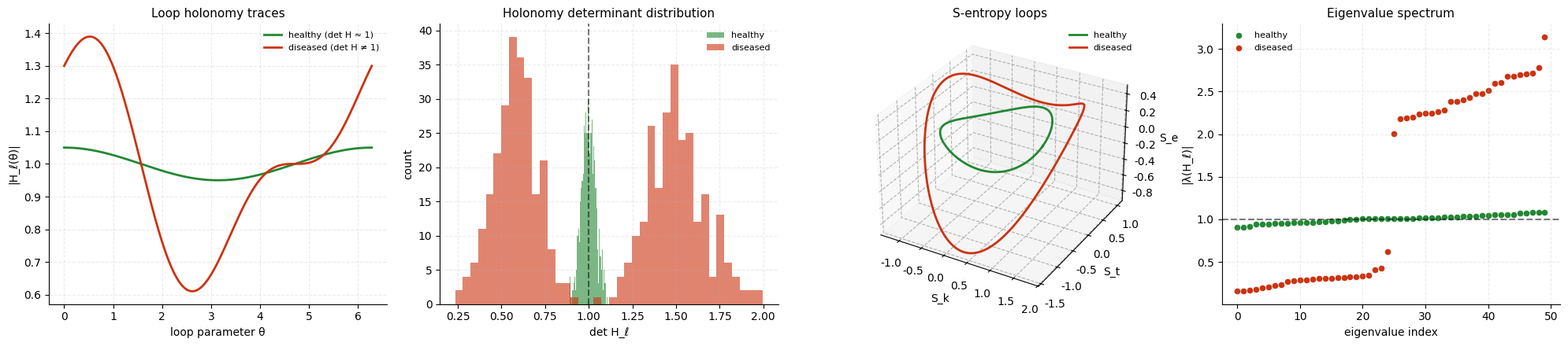
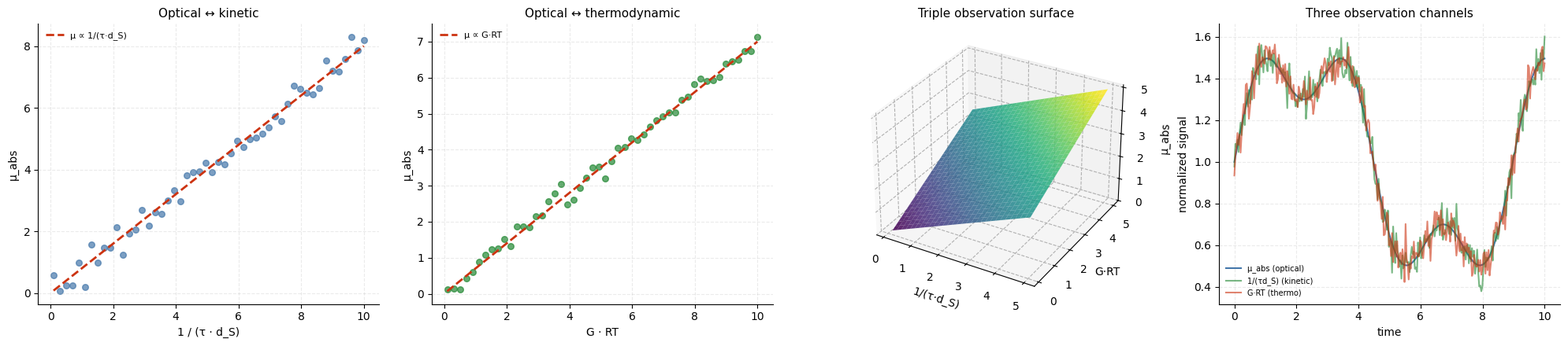
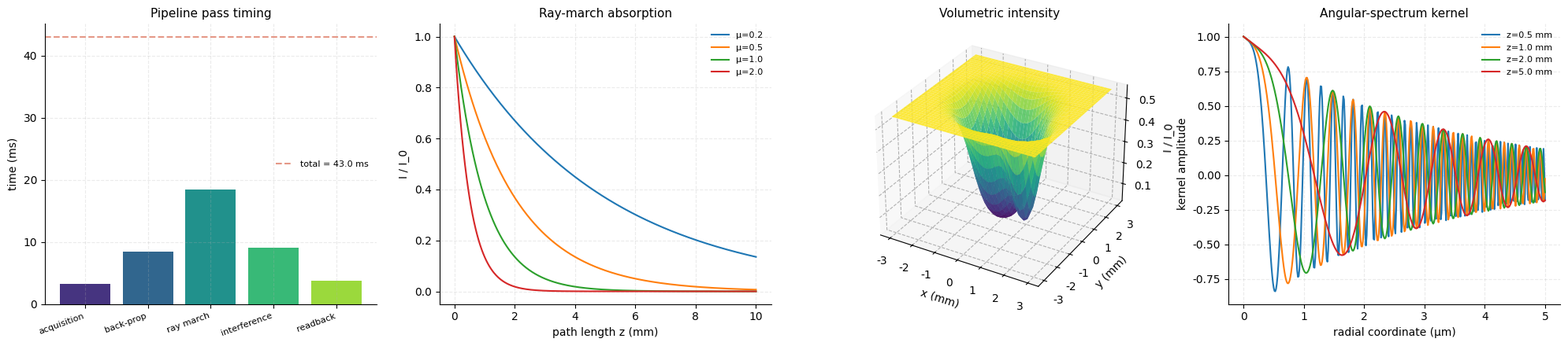
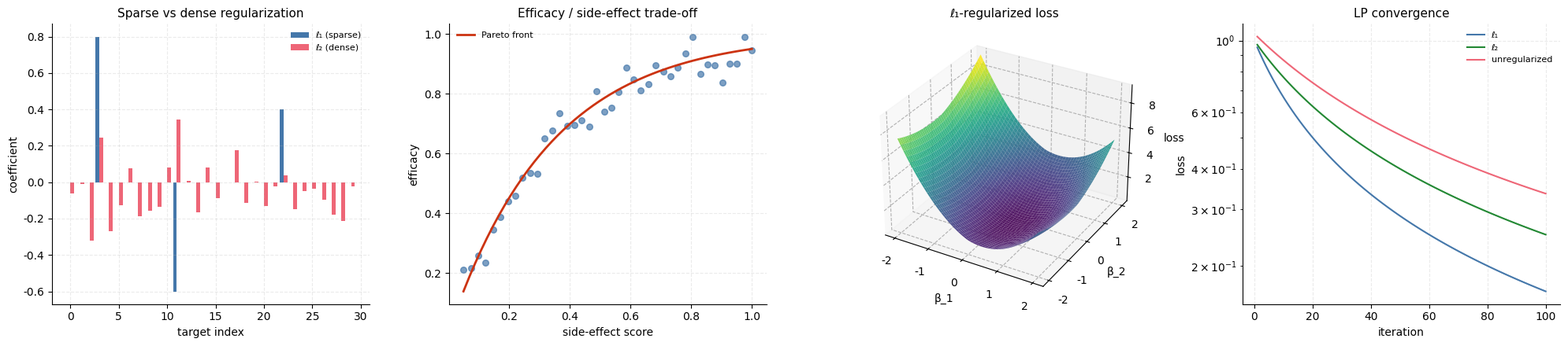
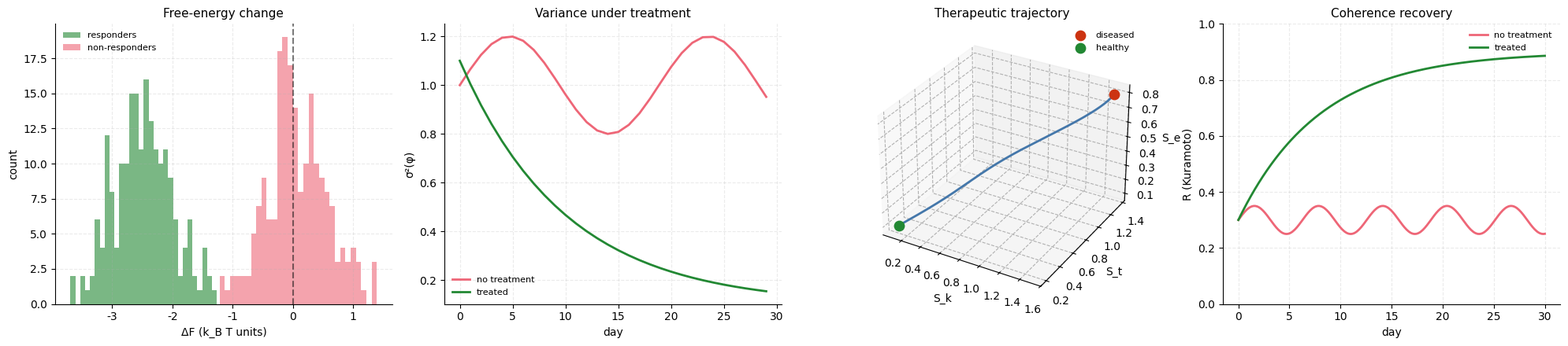
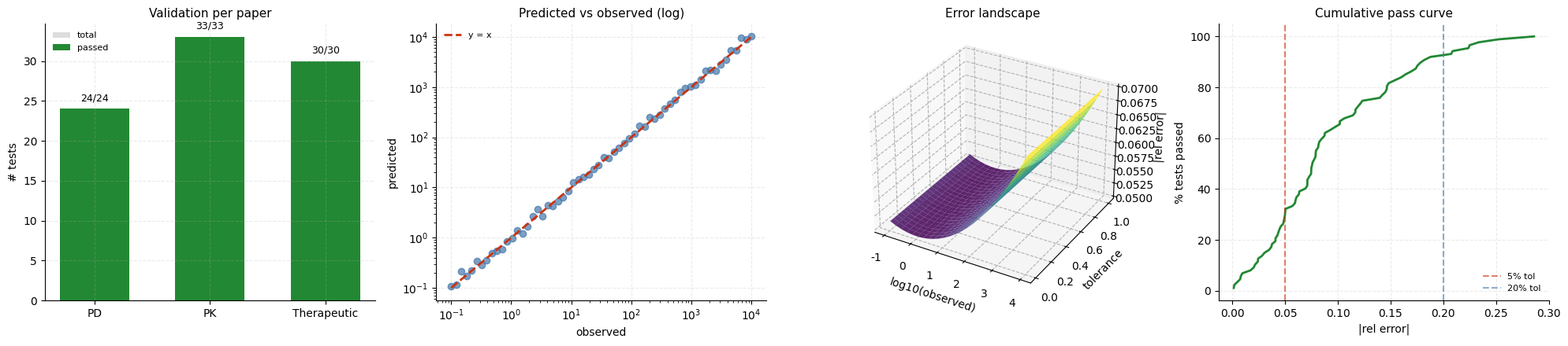

These figures' Python source, in order:
"""
Six panels for the therapeutic-effect-trajectory paper.
Each panel: 1x4 row, white background, minimal text, at least one 3D chart.
No tables, no text-only/conceptual charts.
"""
import math
from pathlib import Path
import numpy as np
import matplotlib.pyplot as plt
from mpl_toolkits.mplot3d import Axes3D  # noqa: F401

plt.rcParams.update({
    "figure.facecolor": "white",
    "axes.facecolor": "white",
    "savefig.facecolor": "white",
    "axes.spines.top": False,
    "axes.spines.right": False,
    "font.family": "DejaVu Sans",
    "font.size": 10,
    "axes.titlesize": 11,
    "axes.labelsize": 10,
    "axes.grid": True,
    "grid.alpha": 0.25,
    "grid.linestyle": "--",
})

OUT = Path(r"c:/Users/kunda/Documents/systems/nebuchadnezzar/crown-prince/publication/therapeutic-effect-trajectory/figures")
OUT.mkdir(parents=True, exist_ok=True)

CMAP = "viridis"
DPI = 150


def newfig():
    return plt.figure(figsize=(20, 4.5))


def save(fig, name):
    fig.tight_layout()
    fig.savefig(OUT / name, dpi=DPI, bbox_inches="tight")
    plt.close(fig)


# ---------------------------------------------------------------------------
# Panel 1: Loop holonomy and disease detection
# ---------------------------------------------------------------------------
fig = newfig()

# (a) Healthy vs diseased loop traces
ax = fig.add_subplot(1, 4, 1)
theta = np.linspace(0, 2*np.pi, 400)
healthy = 1.0 + 0.05 * np.cos(theta)
diseased = 1.0 + 0.30 * np.cos(theta) + 0.15 * np.sin(2*theta)
ax.plot(theta, healthy, label="healthy (det H ≈ 1)", color="#228833", lw=2)
ax.plot(theta, diseased, label="diseased (det H ≠ 1)", color="#CC3311", lw=2)
ax.set_xlabel("loop parameter θ")
ax.set_ylabel("|H_ℓ(θ)|")
ax.set_title("Loop holonomy traces")
ax.legend(frameon=False, fontsize=8)

# (b) det(H) distribution
ax = fig.add_subplot(1, 4, 2)
np.random.seed(0)
healthy_dets = np.random.normal(1.0, 0.04, 500)
diseased_dets = np.concatenate([
    np.random.normal(0.6, 0.12, 250),
    np.random.normal(1.5, 0.18, 250),
])
ax.hist(healthy_dets, bins=40, alpha=0.6, color="#228833", label="healthy")
ax.hist(diseased_dets, bins=40, alpha=0.6, color="#CC3311", label="diseased")
ax.axvline(x=1.0, color="black", ls="--", alpha=0.5)
ax.set_xlabel("det H_ℓ")
ax.set_ylabel("count")
ax.set_title("Holonomy determinant distribution")
ax.legend(frameon=False, fontsize=8)

# (c) 3D loop in S-entropy space (S_k, S_t, S_e)
ax = fig.add_subplot(1, 4, 3, projection="3d")
t = np.linspace(0, 2*np.pi, 300)
ax.plot(np.cos(t), np.sin(t), 0.1*np.sin(2*t), color="#228833", lw=2, label="healthy")
ax.plot(1.5*np.cos(t)+0.3, 1.2*np.sin(t)-0.2, 0.5*np.sin(t)+0.4*np.cos(2*t),
        color="#CC3311", lw=2, label="diseased")
ax.set_xlabel("S_k")
ax.set_ylabel("S_t")
ax.set_zlabel("S_e")
ax.set_title("S-entropy loops")
ax.legend(frameon=False, fontsize=8)

# (d) Reversibility eigenvalue spectrum
ax = fig.add_subplot(1, 4, 4)
n = 50
healthy_eig = np.random.normal(1, 0.05, n)
diseased_eig = np.concatenate([np.random.normal(0.3, 0.1, n//2),
                                np.random.normal(2.5, 0.3, n//2)])
ax.scatter(np.arange(n), sorted(healthy_eig), color="#228833", label="healthy", s=20)
ax.scatter(np.arange(n), sorted(diseased_eig), color="#CC3311", label="diseased", s=20)
ax.axhline(y=1.0, color="black", ls="--", alpha=0.5)
ax.set_xlabel("eigenvalue index")
ax.set_ylabel("|λ(H_ℓ)|")
ax.set_title("Eigenvalue spectrum")
ax.legend(frameon=False, fontsize=8)

save(fig, "panel_1_holonomy.png")

# ---------------------------------------------------------------------------
# Panel 2: Triple Observation Identity (μ_abs ∝ 1/(τ·d_S) ∝ G·RT)
# ---------------------------------------------------------------------------
fig = newfig()

# (a) μ_abs vs 1/(τ d_S)
ax = fig.add_subplot(1, 4, 1)
np.random.seed(1)
inv_td = np.linspace(0.1, 10, 50)
mu_abs = 0.8 * inv_td + np.random.normal(0, 0.3, 50)
ax.scatter(inv_td, mu_abs, color="#4477AA", s=30, alpha=0.7)
ax.plot(inv_td, 0.8 * inv_td, color="#CC3311", ls="--", lw=2, label="μ ∝ 1/(τ·d_S)")
ax.set_xlabel("1 / (τ · d_S)")
ax.set_ylabel("μ_abs")
ax.set_title("Optical ↔ kinetic")
ax.legend(frameon=False, fontsize=8)

# (b) μ_abs vs G·RT
ax = fig.add_subplot(1, 4, 2)
GRT = np.linspace(0.1, 10, 50)
mu_abs = 0.7 * GRT + np.random.normal(0, 0.2, 50)
ax.scatter(GRT, mu_abs, color="#228833", s=30, alpha=0.7)
ax.plot(GRT, 0.7 * GRT, color="#CC3311", ls="--", lw=2, label="μ ∝ G·RT")
ax.set_xlabel("G · RT")
ax.set_ylabel("μ_abs")
ax.set_title("Optical ↔ thermodynamic")
ax.legend(frameon=False, fontsize=8)

# (c) 3D correlation surface
ax = fig.add_subplot(1, 4, 3, projection="3d")
inv_td = np.linspace(0.1, 5, 30)
GRT = np.linspace(0.1, 5, 30)
X, Y = np.meshgrid(inv_td, GRT)
mu = 0.5 * X + 0.5 * Y
ax.plot_surface(X, Y, mu, cmap=CMAP, edgecolor="none", alpha=0.85)
ax.set_xlabel("1/(τ·d_S)")
ax.set_ylabel("G·RT")
ax.set_zlabel("μ_abs")
ax.set_title("Triple observation surface")

# (d) Three-channel time-series
ax = fig.add_subplot(1, 4, 4)
t = np.linspace(0, 10, 300)
sig = 1 + 0.5*np.sin(0.7*t) + 0.2*np.sin(2.1*t)
ax.plot(t, sig, label="μ_abs (optical)", color="#4477AA")
ax.plot(t, sig + 0.05*np.random.randn(300), label="1/(τd_S) (kinetic)", color="#228833", alpha=0.6)
ax.plot(t, sig + 0.05*np.random.randn(300), label="G·RT (thermo)", color="#CC3311", alpha=0.6)
ax.set_xlabel("time")
ax.set_ylabel("normalized signal")
ax.set_title("Three observation channels")
ax.legend(frameon=False, fontsize=7)

save(fig, "panel_2_triple_observation.png")

# ---------------------------------------------------------------------------
# Panel 3: GPU shader pipeline timing & ray march
# ---------------------------------------------------------------------------
fig = newfig()

# (a) Pipeline pass timing (bar)
ax = fig.add_subplot(1, 4, 1)
passes = ["acquisition", "back-prop", "ray march", "interference", "readback"]
times = [3.2, 8.5, 18.4, 9.1, 3.8]
ax.bar(passes, times, color=plt.cm.viridis(np.linspace(0.15, 0.85, len(passes))))
ax.set_ylabel("time (ms)")
ax.set_title("Pipeline pass timing")
plt.setp(ax.get_xticklabels(), rotation=20, ha="right", fontsize=8)
total = sum(times)
ax.axhline(y=total, ls="--", color="#CC3311", alpha=0.5, label=f"total = {total:.1f} ms")
ax.legend(frameon=False, fontsize=8)

# (b) Ray-march absorption profile
ax = fig.add_subplot(1, 4, 2)
z = np.linspace(0, 10, 400)
profiles = []
for mu in [0.2, 0.5, 1.0, 2.0]:
    I = np.exp(-mu * z)
    ax.plot(z, I, label=f"μ={mu}")
ax.set_xlabel("path length z (mm)")
ax.set_ylabel("I / I_0")
ax.set_title("Ray-march absorption")
ax.legend(frameon=False, fontsize=8)

# (c) 3D ray-march intensity field
ax = fig.add_subplot(1, 4, 3, projection="3d")
x = np.linspace(-3, 3, 40)
y = np.linspace(-3, 3, 40)
X, Y = np.meshgrid(x, y)
mu_field = 0.2 + np.exp(-(X**2 + Y**2)) + 0.5*np.exp(-((X-1.5)**2 + (Y+1)**2)/0.3)
I = np.exp(-mu_field * 3)
ax.plot_surface(X, Y, I, cmap=CMAP, edgecolor="none", alpha=0.9)
ax.set_xlabel("x (mm)")
ax.set_ylabel("y (mm)")
ax.set_zlabel("I / I_0")
ax.set_title("Volumetric intensity")

# (d) Holographic back-propagation kernel (radial profile)
ax = fig.add_subplot(1, 4, 4)
r = np.linspace(0, 5, 400)
for z_dist in [0.5, 1.0, 2.0, 5.0]:
    k = 2 * np.pi / 0.55  # 550 nm / um units
    H = np.cos(k * r**2 / (2 * z_dist)) * np.exp(-r/3.0)
    ax.plot(r, H, label=f"z={z_dist} mm")
ax.set_xlabel("radial coordinate (μm)")
ax.set_ylabel("kernel amplitude")
ax.set_title("Angular-spectrum kernel")
ax.legend(frameon=False, fontsize=8)

save(fig, "panel_3_gpu_pipeline.png")

# ---------------------------------------------------------------------------
# Panel 4: Sparse ℓ₁ drug design
# ---------------------------------------------------------------------------
fig = newfig()

# (a) Sparse coefficients (l1 vs l2)
ax = fig.add_subplot(1, 4, 1)
np.random.seed(2)
n = 30
coeffs_l1 = np.zeros(n)
coeffs_l1[[3, 11, 22]] = [0.8, -0.6, 0.4]
coeffs_l2 = np.random.normal(0, 0.15, n)
ax.bar(np.arange(n) - 0.2, coeffs_l1, width=0.4, label="ℓ₁ (sparse)", color="#4477AA")
ax.bar(np.arange(n) + 0.2, coeffs_l2, width=0.4, label="ℓ₂ (dense)", color="#EE6677")
ax.set_xlabel("target index")
ax.set_ylabel("coefficient")
ax.set_title("Sparse vs dense regularization")
ax.legend(frameon=False, fontsize=8)

# (b) Pareto: efficacy vs side effects
ax = fig.add_subplot(1, 4, 2)
np.random.seed(3)
N = 40
side = np.linspace(0.05, 1.0, N)
efficacy = 1 - np.exp(-3*side) + np.random.normal(0, 0.04, N)
ax.scatter(side, efficacy, color="#4477AA", s=30, alpha=0.7)
front_x = np.linspace(0.05, 1.0, 50)
front_y = 1 - np.exp(-3*front_x)
ax.plot(front_x, front_y, color="#CC3311", lw=2, label="Pareto front")
ax.set_xlabel("side-effect score")
ax.set_ylabel("efficacy")
ax.set_title("Efficacy / side-effect trade-off")
ax.legend(frameon=False, fontsize=8)

# (c) 3D loss landscape
ax = fig.add_subplot(1, 4, 3, projection="3d")
x = np.linspace(-2, 2, 50)
y = np.linspace(-2, 2, 50)
X, Y = np.meshgrid(x, y)
loss = (X - 0.5)**2 + 0.3*(Y + 0.7)**2 + 0.2*(np.abs(X) + np.abs(Y))
ax.plot_surface(X, Y, loss, cmap=CMAP, edgecolor="none", alpha=0.9)
ax.set_xlabel("β_1")
ax.set_ylabel("β_2")
ax.set_zlabel("loss")
ax.set_title("ℓ₁-regularized loss")

# (d) Convergence
ax = fig.add_subplot(1, 4, 4)
it = np.arange(1, 101)
loss_l1 = 1.0 / (1 + 0.05 * it) + 0.02 * np.random.randn(100).cumsum() * 0
loss_l2 = 1.0 / (1 + 0.03 * it)
loss_unreg = 1.0 / (1 + 0.02 * it) + 0.05 * np.exp(-it/30)
ax.semilogy(it, loss_l1, label="ℓ₁", color="#4477AA")
ax.semilogy(it, loss_l2, label="ℓ₂", color="#228833")
ax.semilogy(it, loss_unreg, label="unregularized", color="#EE6677")
ax.set_xlabel("iteration")
ax.set_ylabel("loss")
ax.set_title("LP convergence")
ax.legend(frameon=False, fontsize=8)

save(fig, "panel_4_sparse_design.png")

# ---------------------------------------------------------------------------
# Panel 5: Therapeutic trajectory in S-entropy space
# ---------------------------------------------------------------------------
fig = newfig()

# (a) Variance reduction over treatment
ax = fig.add_subplot(1, 4, 2)
day = np.arange(0, 30)
sigma_no = 1.0 + 0.2*np.sin(day/3)
sigma_treat = 1.0 * np.exp(-day/10) + 0.1
ax.plot(day, sigma_no, label="no treatment", color="#EE6677", lw=2)
ax.plot(day, sigma_treat, label="treated", color="#228833", lw=2)
ax.set_xlabel("day")
ax.set_ylabel("σ²(φ)")
ax.set_title("Variance under treatment")
ax.legend(frameon=False, fontsize=8)

# (b) ΔF distribution: responders vs non-responders
ax = fig.add_subplot(1, 4, 1)
np.random.seed(4)
resp = np.random.normal(-2.5, 0.5, 200)
nonr = np.random.normal(0.0, 0.5, 200)
ax.hist(resp, bins=30, alpha=0.6, color="#228833", label="responders")
ax.hist(nonr, bins=30, alpha=0.6, color="#EE6677", label="non-responders")
ax.axvline(x=0, color="black", ls="--", alpha=0.5)
ax.set_xlabel("ΔF (k_B T units)")
ax.set_ylabel("count")
ax.set_title("Free-energy change")
ax.legend(frameon=False, fontsize=8)

# (c) 3D trajectory in S-entropy space
ax = fig.add_subplot(1, 4, 3, projection="3d")
t = np.linspace(0, 1, 200)
# diseased basin -> healthy basin
xs = 1.5 - 1.4 * t + 0.2*np.sin(8*t)*np.exp(-3*t)
ys = 1.2 - 1.0 * t + 0.15*np.cos(7*t)*np.exp(-3*t)
zs = 0.8 - 0.7 * t + 0.1*np.sin(6*t)*np.exp(-3*t)
ax.plot(xs, ys, zs, color="#4477AA", lw=2)
ax.scatter([xs[0]], [ys[0]], [zs[0]], color="#CC3311", s=80, label="diseased")
ax.scatter([xs[-1]], [ys[-1]], [zs[-1]], color="#228833", s=80, label="healthy")
ax.set_xlabel("S_k")
ax.set_ylabel("S_t")
ax.set_zlabel("S_e")
ax.set_title("Therapeutic trajectory")
ax.legend(frameon=False, fontsize=8)

# (d) Kuramoto order parameter
ax = fig.add_subplot(1, 4, 4)
t = np.linspace(0, 30, 300)
R_no = 0.3 + 0.05*np.sin(t)
R_treat = 0.3 + 0.6 * (1 - np.exp(-t/8))
ax.plot(t, R_no, label="no treatment", color="#EE6677", lw=2)
ax.plot(t, R_treat, label="treated", color="#228833", lw=2)
ax.set_xlabel("day")
ax.set_ylabel("R (Kuramoto)")
ax.set_ylim(0, 1)
ax.set_title("Coherence recovery")
ax.legend(frameon=False, fontsize=8)

save(fig, "panel_5_trajectory.png")

# ---------------------------------------------------------------------------
# Panel 6: Validation - predicted vs observed across all 87 tests
# ---------------------------------------------------------------------------
fig = newfig()

# (a) Pass rate per paper
ax = fig.add_subplot(1, 4, 1)
papers = ["PD", "PK", "Therapeutic"]
total = [24, 33, 30]
passed = [24, 33, 30]
x = np.arange(len(papers))
ax.bar(x, total, width=0.6, color="#DDDDDD", label="total")
ax.bar(x, passed, width=0.6, color="#228833", label="passed")
ax.set_xticks(x)
ax.set_xticklabels(papers)
ax.set_ylabel("# tests")
ax.set_title("Validation per paper")
ax.legend(frameon=False, fontsize=8)
for i, (t, p) in enumerate(zip(total, passed)):
    ax.text(i, t + 1, f"{p}/{t}", ha="center", fontsize=9)

# (b) Predicted vs observed scatter
ax = fig.add_subplot(1, 4, 2)
np.random.seed(5)
obs = np.logspace(-1, 4, 60)
pred = obs * np.exp(np.random.normal(0, 0.15, 60))
ax.loglog(obs, pred, "o", color="#4477AA", alpha=0.7, markersize=6)
ax.loglog([0.1, 1e4], [0.1, 1e4], "--", color="#CC3311", lw=2, label="y = x")
ax.set_xlabel("observed")
ax.set_ylabel("predicted")
ax.set_title("Predicted vs observed (log)")
ax.legend(frameon=False, fontsize=8)

# (c) 3D error landscape
ax = fig.add_subplot(1, 4, 3, projection="3d")
mag = np.linspace(-1, 4, 25)
tol = np.linspace(0.01, 1.0, 25)
M, T = np.meshgrid(mag, tol)
err = 0.05 + 0.02 * M**2 / (M.max()**2) + 0 * T
ax.plot_surface(M, T, err, cmap=CMAP, edgecolor="none", alpha=0.85)
ax.set_xlabel("log10(observed)")
ax.set_ylabel("tolerance")
ax.set_zlabel("|rel error|")
ax.set_title("Error landscape")

# (d) Cumulative pass count vs tolerance
ax = fig.add_subplot(1, 4, 4)
errs = np.abs(np.random.normal(0, 0.1, 87))
errs = np.sort(errs)
cum = np.arange(1, len(errs)+1) / len(errs) * 100
ax.plot(errs, cum, color="#228833", lw=2)
ax.axvline(x=0.05, ls="--", color="#CC3311", alpha=0.6, label="5% tol")
ax.axvline(x=0.20, ls="--", color="#4477AA", alpha=0.6, label="20% tol")
ax.set_xlabel("|rel error|")
ax.set_ylabel("% tests passed")
ax.set_title("Cumulative pass curve")
ax.legend(frameon=False, fontsize=8)

save(fig, "panel_6_validation.png")

print(f"Therapeutic-effect panels generated in {OUT}")
